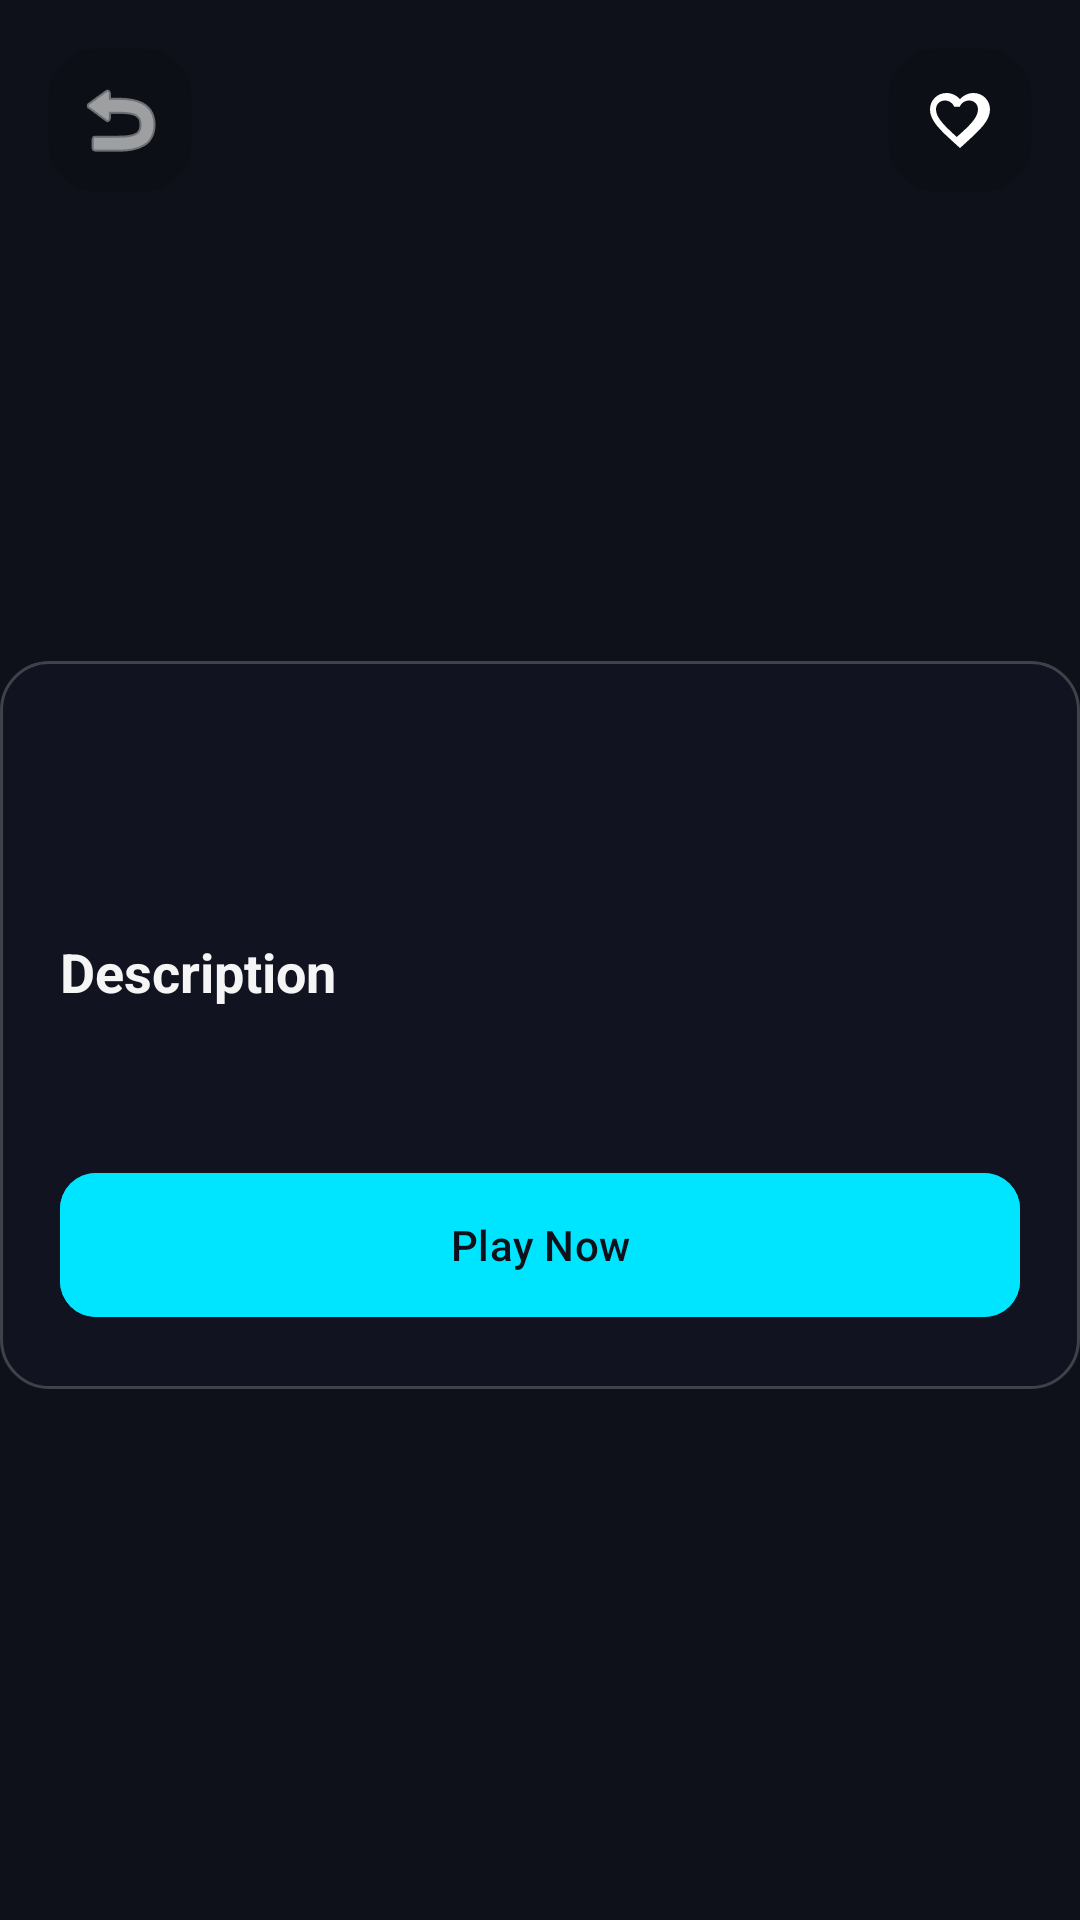

Write the Android layout XML for this screen, with the resource values it uses.
<!-- AndroidManifest.xml: application theme Theme.FreePlayHub -->
<!-- res/layout/fragment_game_detail.xml -->
<?xml version="1.0" encoding="utf-8"?>
<androidx.core.widget.NestedScrollView xmlns:android="http://schemas.android.com/apk/res/android"
    xmlns:app="http://schemas.android.com/apk/res-auto"
    xmlns:tools="http://schemas.android.com/tools"
    android:layout_width="match_parent"
    android:layout_height="match_parent"
    android:background="@color/background_dark">

    <androidx.constraintlayout.widget.ConstraintLayout
        android:layout_width="match_parent"
        android:layout_height="wrap_content">

        <ImageView
            android:id="@+id/iv_banner"
            android:layout_width="match_parent"
            android:layout_height="250dp"
            android:scaleType="centerCrop"
            app:layout_constraintTop_toTopOf="parent" />

        <ImageButton
            android:id="@+id/btn_back"
            android:layout_width="48dp"
            android:layout_height="48dp"
            android:layout_margin="16dp"
            android:background="@drawable/glass_background"
            android:backgroundTint="#80000000"
            android:src="@android:drawable/ic_menu_revert"
            app:layout_constraintStart_toStartOf="parent"
            app:layout_constraintTop_toTopOf="parent"
            app:tint="@color/white" />

        <ImageButton
            android:id="@+id/btn_favorite"
            android:layout_width="48dp"
            android:layout_height="48dp"
            android:layout_margin="16dp"
            android:background="@drawable/glass_background"
            android:backgroundTint="#80000000"
            android:src="@drawable/ic_favorite_border"
            app:layout_constraintEnd_toEndOf="parent"
            app:layout_constraintTop_toTopOf="parent"
            app:tint="@color/white" />

        <LinearLayout
            android:id="@+id/ll_info"
            android:layout_width="match_parent"
            android:layout_height="wrap_content"
            android:layout_marginTop="-30dp"
            android:background="@drawable/glass_background"
            android:orientation="vertical"
            android:padding="20dp"
            app:layout_constraintTop_toBottomOf="@id/iv_banner">

            <TextView
                android:id="@+id/tv_title"
                android:layout_width="wrap_content"
                android:layout_height="wrap_content"
                android:textColor="@color/text_primary"
                android:textSize="24sp"
                android:textStyle="bold"
                tools:text="Game Title" />

            <TextView
                android:id="@+id/tv_genre_platform"
                android:layout_width="wrap_content"
                android:layout_height="wrap_content"
                android:layout_marginTop="4dp"
                android:textColor="@color/primary_accent"
                android:textSize="14sp"
                tools:text="Shooter | PC (Windows)" />

            <TextView
                android:layout_width="wrap_content"
                android:layout_height="wrap_content"
                android:layout_marginTop="16dp"
                android:text="Description"
                android:textColor="@color/text_primary"
                android:textSize="18sp"
                android:textStyle="bold" />

            <TextView
                android:id="@+id/tv_description"
                android:layout_width="match_parent"
                android:layout_height="wrap_content"
                android:layout_marginTop="8dp"
                android:lineSpacingExtra="4dp"
                android:textColor="@color/text_secondary"
                android:textSize="14sp"
                tools:text="This is a long description of the game..." />

            <com.google.android.material.button.MaterialButton
                android:id="@+id/btn_play_now"
                android:layout_width="match_parent"
                android:layout_height="56dp"
                android:layout_marginTop="24dp"
                android:backgroundTint="@color/primary_accent"
                android:text="Play Now"
                android:textColor="@color/background_dark"
                app:cornerRadius="12dp" />

        </LinearLayout>

        <ProgressBar
            android:id="@+id/progress_bar"
            android:layout_width="wrap_content"
            android:layout_height="wrap_content"
            android:visibility="gone"
            app:layout_constraintBottom_toBottomOf="parent"
            app:layout_constraintEnd_toEndOf="parent"
            app:layout_constraintStart_toStartOf="parent"
            app:layout_constraintTop_toTopOf="parent" />

    </androidx.constraintlayout.widget.ConstraintLayout>

</androidx.core.widget.NestedScrollView>
<!-- resources referenced by this layout -->
<resources>
  <color name="background_dark">#0F111A</color>
  <color name="primary_accent">#00E5FF</color>
  <color name="text_primary">#F5F5F5</color>
  <color name="text_secondary">#B0B3B8</color>
  <color name="white">#FFFFFFFF</color>
  <!-- drawable glass_background (drawable) -->
  <?xml version="1.0" encoding="utf-8"?>
  <shape xmlns:android="http://schemas.android.com/apk/res/android">
      <solid android:color="@color/glass_bg" />
      <corners android:radius="16dp" />
      <stroke
          android:width="1dp"
          android:color="@color/glass_stroke" />
  </shape>
  <!-- drawable ic_favorite_border (drawable) -->
  <vector xmlns:android="http://schemas.android.com/apk/res/android"
      android:width="24dp"
      android:height="24dp"
      android:viewportWidth="24"
      android:viewportHeight="24"
      android:tint="#757575">
      <path
          android:fillColor="@android:color/white"
          android:pathData="M16.5,3c-1.74,0 -3.41,0.81 -4.5,2.09C10.91,3.81 9.24,3 7.5,3 4.42,3 2,5.42 2,8.5c0,3.78 3.4,6.86 8.55,11.54L12,21.35l1.45,-1.32C18.6,15.36 22,12.28 22,8.5 22,5.42 19.58,3 16.5,3zM12.1,18.55l-0.1,0.1 -0.1,-0.1C7.14,14.24 4,11.39 4,8.5c0,-1.76 1.24,-3 3,-3 1.32,0 2.61,0.87 3.06,2.06h1.87c0.45,-1.19 1.74,-2.06 3.06,-2.06 1.76,0 3,1.24 3,3 0,2.89 -3.14,5.74 -8.1,10.05z" />
  </vector>
  <style name="Theme.FreePlayHub" parent="Base.Theme.FreePlayHub" />
  <color name="glass_bg">#4D1A1D2E</color>
  <color name="glass_stroke">#33FFFFFF</color>
  <style name="Base.Theme.FreePlayHub" parent="Theme.Material3.DayNight.NoActionBar">
          <item name="android:statusBarColor">@android:color/transparent</item>
          <item name="android:windowLightStatusBar" tools:targetApi="m">false</item>
      </style>
</resources>
